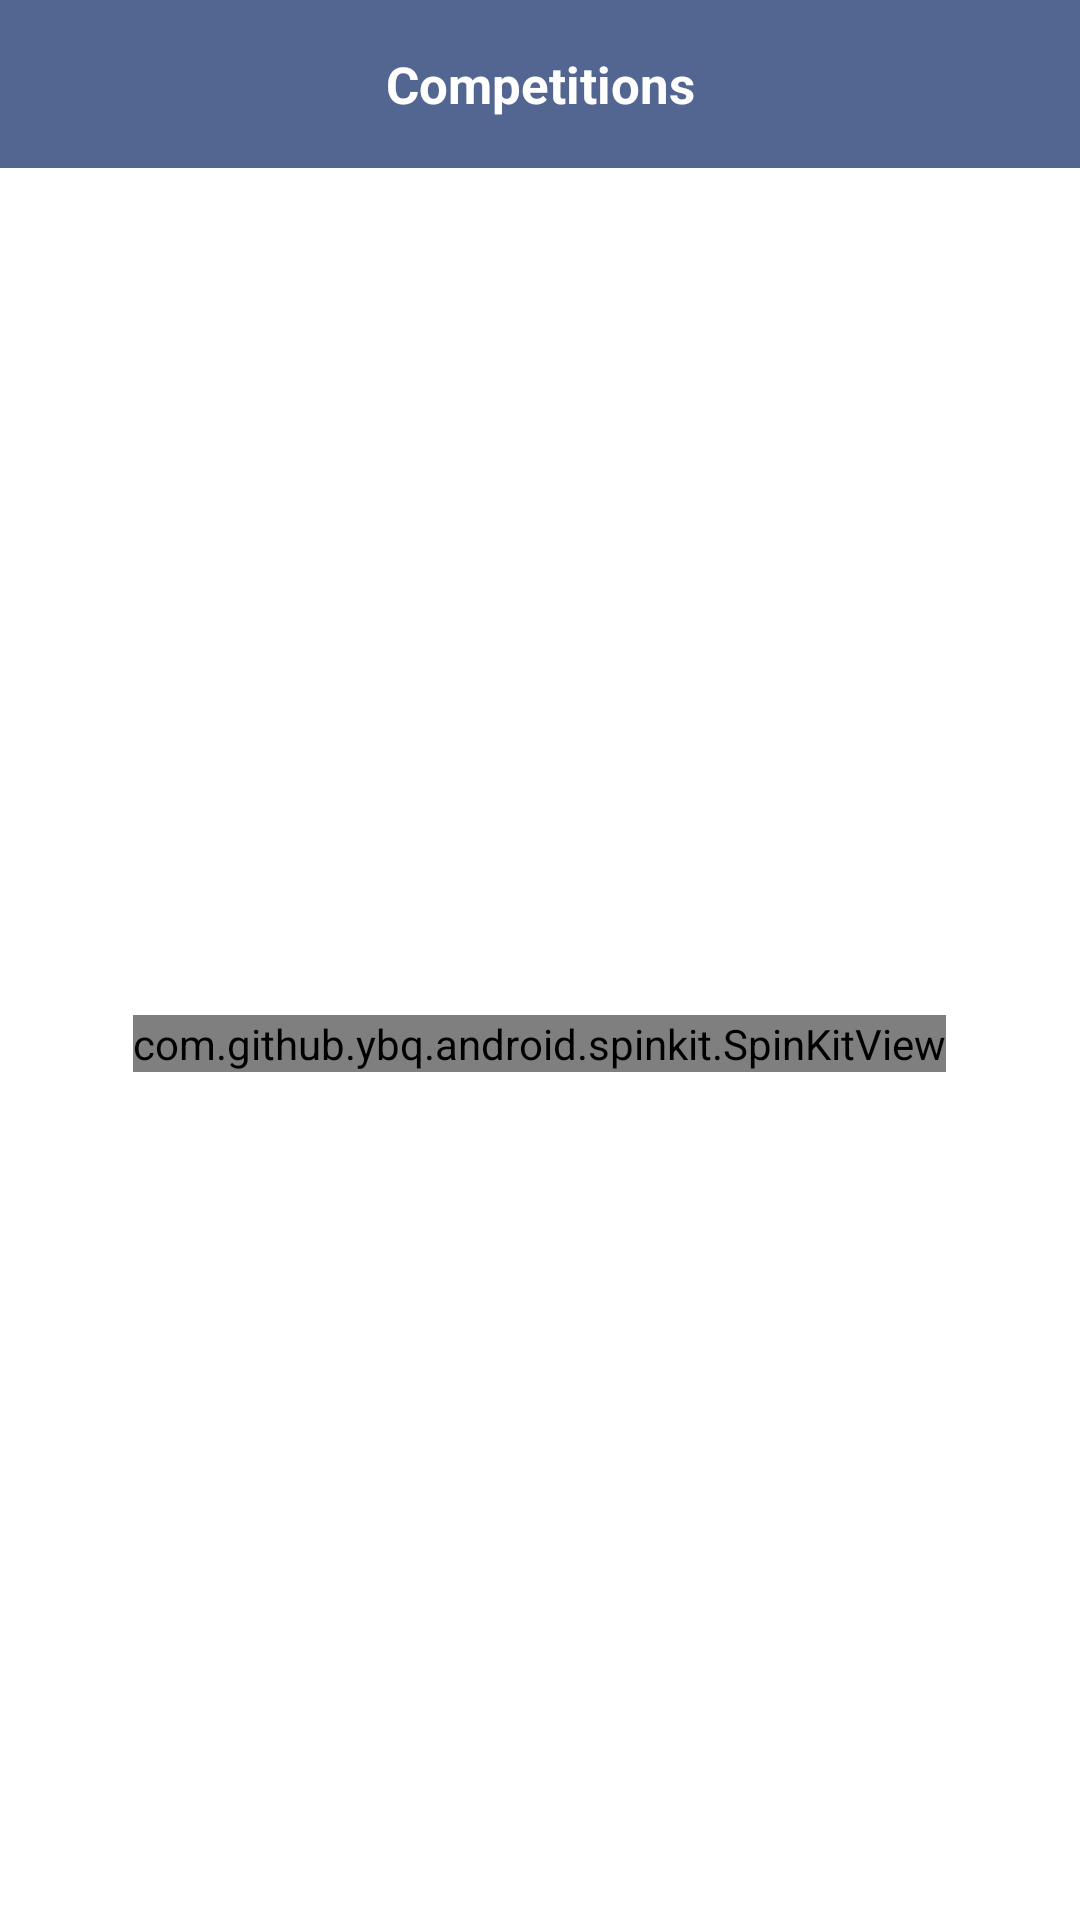

Layout XML and referenced resources for this Android screen:
<!-- AndroidManifest.xml: application theme Theme.EasyCashTask -->
<!-- res/layout/activity_main.xml -->
<?xml version="1.0" encoding="utf-8"?>
<layout>

    <androidx.constraintlayout.widget.ConstraintLayout xmlns:android="http://schemas.android.com/apk/res/android"
        xmlns:app="http://schemas.android.com/apk/res-auto"
        xmlns:tools="http://schemas.android.com/tools"
        android:layout_width="match_parent"
        android:layout_height="match_parent"
        android:layoutDirection="ltr"
        tools:context=".ui.competitions.MainActivity">

        <androidx.appcompat.widget.Toolbar
            android:id="@+id/toolBar"
            android:layout_width="match_parent"
            android:layout_height="wrap_content"
            android:background="@color/tool_bar_color"
            app:layout_constraintStart_toStartOf="parent"
            app:layout_constraintTop_toTopOf="parent">

            <TextView
                android:layout_width="wrap_content"
                android:layout_height="wrap_content"
                android:layout_gravity="center"
                android:text="Competitions"
                android:textColor="@color/white"
                android:textSize="17sp"
                android:textStyle="bold" />
        </androidx.appcompat.widget.Toolbar>

        <androidx.constraintlayout.widget.ConstraintLayout
            android:layout_width="match_parent"
            android:layout_height="0dp"
            app:layout_constraintBottom_toBottomOf="parent"
            app:layout_constraintTop_toBottomOf="@id/toolBar">

            <include
                android:id="@+id/noDataFound"
                layout="@layout/no_data"
                android:layout_width="match_parent"
                android:layout_height="match_parent"
                android:visibility="gone" />

            <include
                android:id="@+id/loadingView"
                layout="@layout/loading_view"
                android:layout_width="match_parent"
                android:layout_height="match_parent"
                />

            <androidx.recyclerview.widget.RecyclerView
                android:id="@+id/rvCompetitions"
                android:layout_width="match_parent"
                android:layout_height="match_parent" />

        </androidx.constraintlayout.widget.ConstraintLayout>
    </androidx.constraintlayout.widget.ConstraintLayout>
</layout>
<!-- res/layout/no_data.xml (included above) -->
<?xml version="1.0" encoding="utf-8"?>
<FrameLayout xmlns:android="http://schemas.android.com/apk/res/android"
    android:layout_width="match_parent"
    android:layout_height="match_parent"
    android:background="@color/white"
    android:layoutDirection="ltr">

    <LinearLayout
        android:layout_width="wrap_content"
        android:layout_height="wrap_content"
        android:layout_gravity="center"
        android:orientation="vertical">

        <ImageView
            android:layout_width="wrap_content"
            android:layout_height="wrap_content"
            android:layout_gravity="center"
            android:background="@drawable/ic_no_data_found" />

        <TextView
            android:layout_width="wrap_content"
            android:layout_height="wrap_content"
            android:layout_gravity="center"
            android:layout_marginTop="13dp"
            android:text="An error ocuured please try again in another time"
            android:textColor="@color/black"
            android:textSize="15sp"
            android:textStyle="bold" />
    </LinearLayout>
</FrameLayout>
<!-- res/layout/loading_view.xml (included above) -->
<?xml version="1.0" encoding="utf-8"?>
<FrameLayout xmlns:android="http://schemas.android.com/apk/res/android"
    android:layout_width="match_parent"
    android:layout_height="match_parent">

    <com.github.ybq.android.spinkit.SpinKitView
        xmlns:app="http://schemas.android.com/apk/res-auto"
        android:id="@+id/spin_kit"
        style="@style/SpinKitView.Large.Circle"
        android:layout_width="wrap_content"
        android:layout_height="wrap_content"
        android:layout_gravity="center"
        app:SpinKit_Color="@color/black" />
</FrameLayout>
<!-- resources referenced by this layout -->
<resources>
  <color name="black">#FF000000</color>
  <color name="tool_bar_color">#536591</color>
  <color name="white">#FFFFFFFF</color>
  <style name="Theme.EasyCashTask" parent="Theme.MaterialComponents.DayNight.NoActionBar">
          
          <item name="colorPrimary">@color/purple_500</item>
          <item name="colorPrimaryVariant">@color/purple_700</item>
          <item name="colorOnPrimary">@color/white</item>
          
          <item name="colorSecondary">@color/teal_200</item>
          <item name="colorSecondaryVariant">@color/teal_700</item>
          <item name="colorOnSecondary">@color/black</item>
          
          <item name="android:statusBarColor" tools:targetApi="l">?attr/colorPrimaryVariant</item>
          
      </style>
  <color name="purple_500">#000</color>
  <color name="purple_700">#000</color>
  <color name="teal_200">#FF03DAC5</color>
  <color name="teal_700">#FF018786</color>
</resources>
